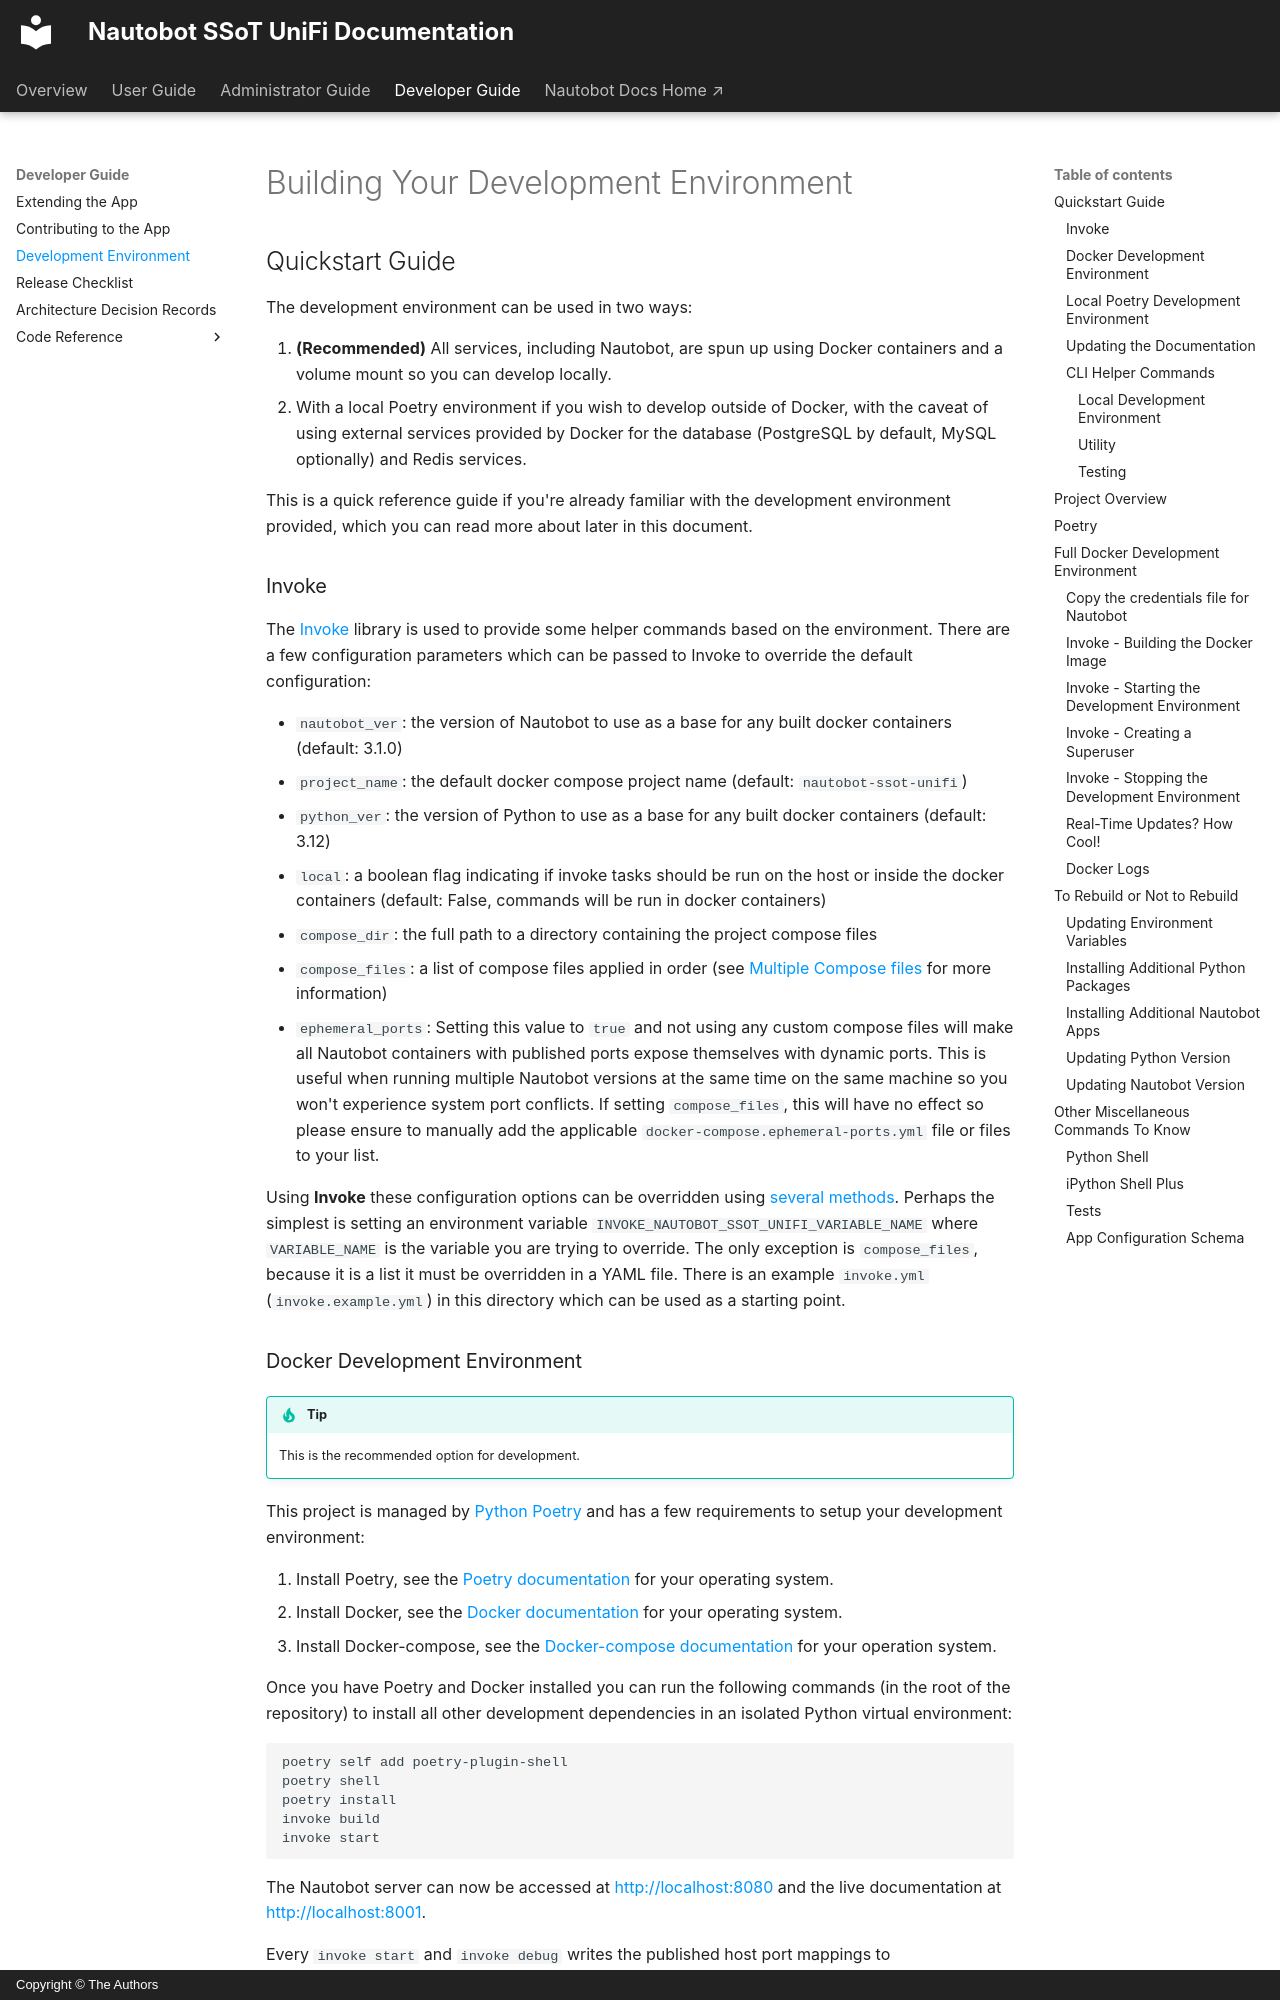

repository: jdrew82/nautobot-app-ssot-unifi · page: dev/dev_environment/index.html · generator: mkdocs · copyright: Copyright © The Authors

# Building Your Development Environment

## Quickstart Guide

The development environment can be used in two ways:

1. **(Recommended)** All services, including Nautobot, are spun up using Docker containers and a volume mount so you can develop locally.
2. With a local Poetry environment if you wish to develop outside of Docker, with the caveat of using external services provided by Docker for the database (PostgreSQL by default, MySQL optionally) and Redis services.

This is a quick reference guide if you're already familiar with the development environment provided, which you can read more about later in this document.

### Invoke

The [Invoke](http://www.pyinvoke.org/) library is used to provide some helper commands based on the environment. There are a few configuration parameters which can be passed to Invoke to override the default configuration:

- `nautobot_ver`: the version of Nautobot to use as a base for any built docker containers (default: 3.1.0)
- `project_name`: the default docker compose project name (default: `nautobot-ssot-unifi`)
- `python_ver`: the version of Python to use as a base for any built docker containers (default: 3.12)
- `local`: a boolean flag indicating if invoke tasks should be run on the host or inside the docker containers (default: False, commands will be run in docker containers)
- `compose_dir`: the full path to a directory containing the project compose files
- `compose_files`: a list of compose files applied in order (see [Multiple Compose files](https://docs.docker.com/compose/extends/#multiple-compose-files) for more information)
- `ephemeral_ports`: Setting this value to `true` and not using any custom compose files will make all Nautobot containers with published ports expose themselves with dynamic ports. This is useful when running multiple Nautobot versions at the same time on the same machine so you won't experience system port conflicts. If setting `compose_files`, this will have no effect so please ensure to manually add the applicable `docker-compose.ephemeral-ports.yml` file or files to your list.

Using **Invoke** these configuration options can be overridden using [several methods](https://docs.pyinvoke.org/en/stable/concepts/configuration.html). Perhaps the simplest is setting an environment variable `INVOKE_NAUTOBOT_SSOT_UNIFI_VARIABLE_NAME` where `VARIABLE_NAME` is the variable you are trying to override. The only exception is `compose_files`, because it is a list it must be overridden in a YAML file. There is an example `invoke.yml` (`invoke.example.yml`) in this directory which can be used as a starting point.
